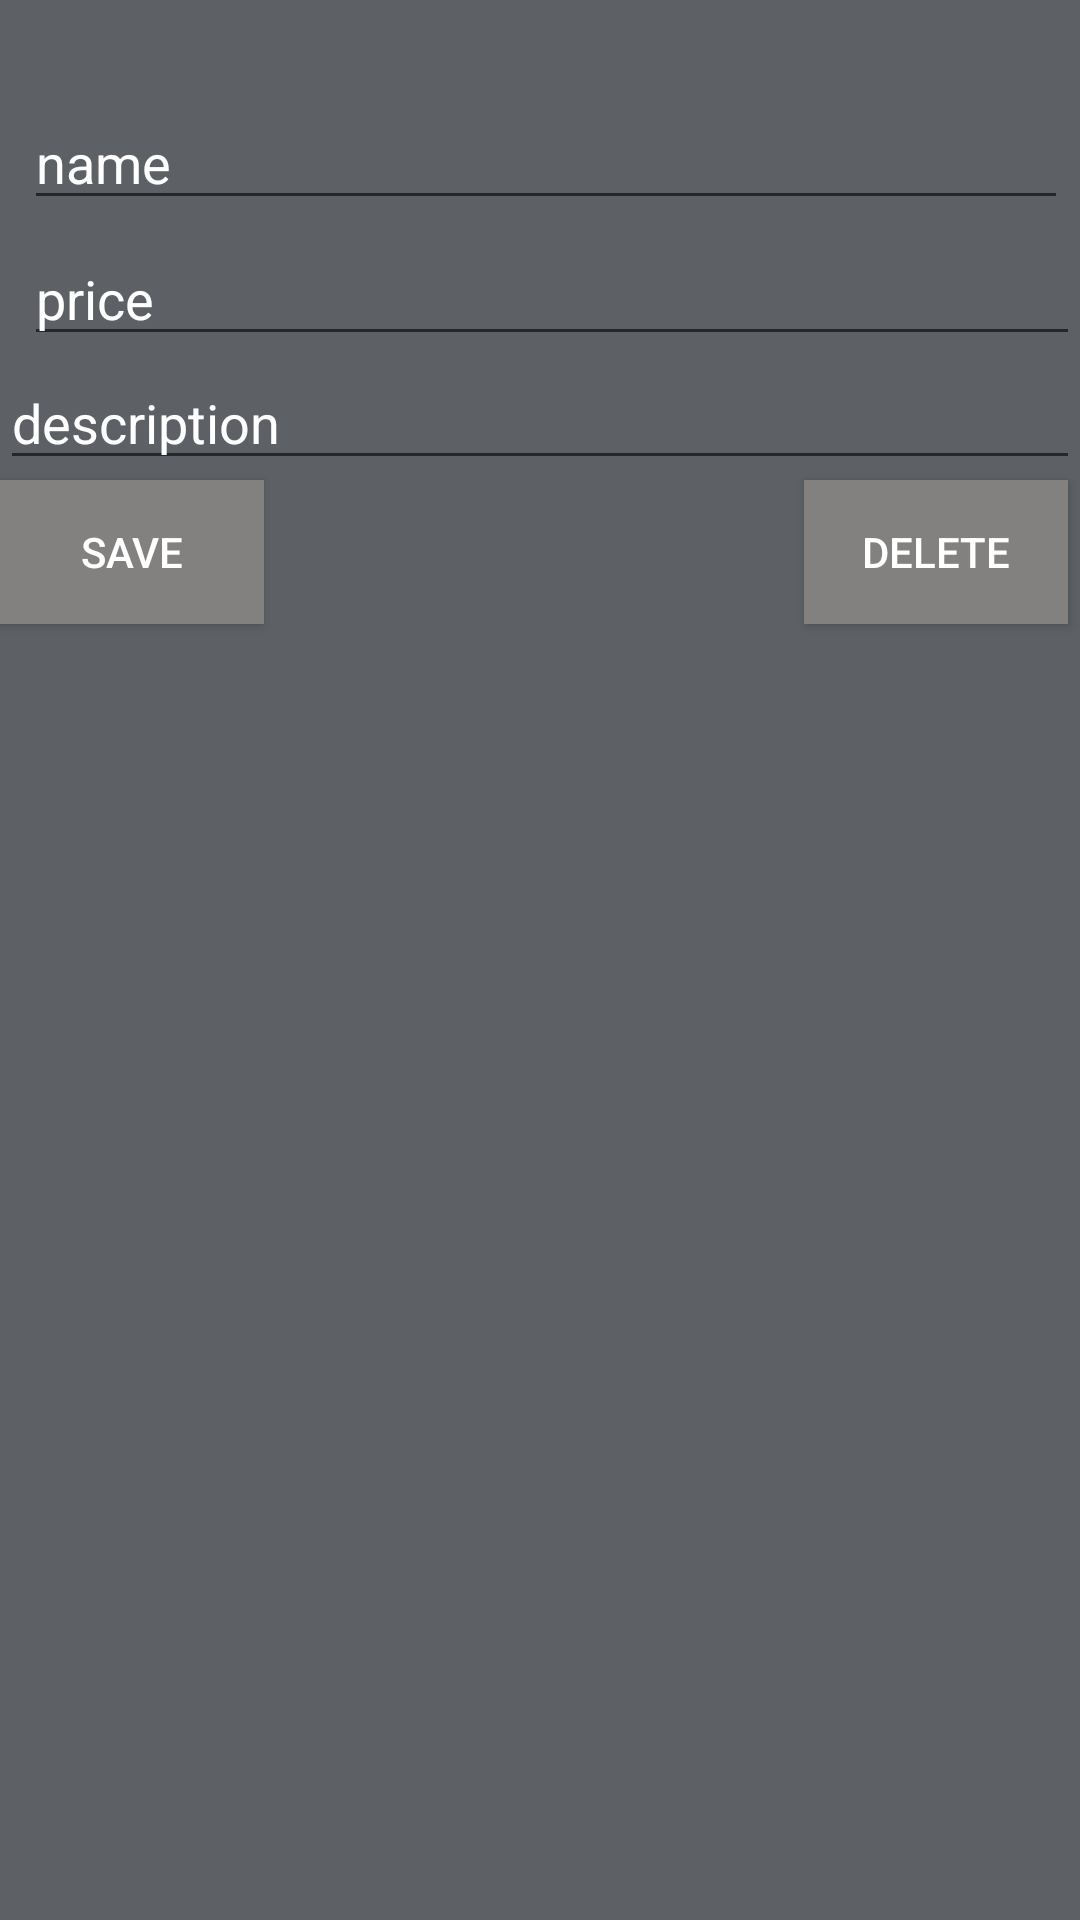

The Android layout XML behind this screen, and the referenced resources:
<!-- AndroidManifest.xml: application theme AppTheme -->
<!-- res/layout/dialog_edit_item.xml -->
<?xml version="1.0" encoding="utf-8"?>
<RelativeLayout xmlns:android="http://schemas.android.com/apk/res/android"
    android:orientation="vertical"
    android:layout_width="wrap_content"
    android:layout_height="wrap_content"
    android:background="@color/colorBackgroundGray">
    <EditText
        android:id="@+id/editName"
        android:inputType="textEmailAddress"
        android:layout_width="match_parent"
        android:layout_height="wrap_content"
        android:layout_marginTop="32dp"
        android:layout_marginLeft="8dp"
        android:layout_marginRight="4dp"
        android:layout_marginBottom="4dp"
        android:hint="name"
        android:textColorHint="#ffffff"
        android:textColor="#ffffff"
        android:layout_alignParentLeft="true"
        android:layout_alignParentTop="true" />
    <EditText
        android:id="@+id/editPrice"
        android:inputType="textEmailAddress"
        android:layout_width="match_parent"
        android:layout_height="wrap_content"
        android:hint="price"
        android:textColorHint="#ffffff"
        android:textColor="#ffffff"
        android:layout_below="@+id/editName"
        android:layout_alignLeft="@+id/editName"
        android:layout_alignStart="@+id/editName" />
    <EditText
        android:id="@+id/editDescription"
        android:inputType="text"
        android:layout_width="match_parent"
        android:layout_height="wrap_content"
        android:hint="description"
        android:textColorHint="#ffffff"
        android:textColor="#ffffff"
        android:layout_below="@+id/editPrice"
        android:layout_alignRight="@+id/editPrice"
        android:layout_alignEnd="@+id/editPrice" />

        <Button
            android:layout_width="wrap_content"
            android:layout_height="wrap_content"
            android:text="delete"
            android:id="@+id/buttonDeleteCategory"
            android:background="@color/colorButtonGray"
            android:textColor="#ffffff"
            android:layout_below="@+id/editDescription"
            android:layout_alignRight="@+id/editName"
            android:layout_alignEnd="@+id/editName" />


    <Button
        android:layout_width="wrap_content"
        android:layout_height="wrap_content"
        android:text="SAVE"
        android:id="@+id/buttonSaveCategory"
        android:background="@color/colorButtonGray"
        android:textColor="#ffffff"
        android:layout_below="@+id/editDescription"
        android:layout_alignParentLeft="true"
        android:layout_alignParentStart="true" />

</RelativeLayout>
<!-- resources referenced by this layout -->
<resources>
  <color name="colorBackgroundGray">#5d6166</color>
  <color name="colorButtonGray">#838080</color>
  <style name="AppTheme" parent="Theme.AppCompat.Light.DarkActionBar">
          
          <item name="colorPrimary">@color/colorPrimary</item>
          <item name="colorPrimaryDark">@color/colorPrimaryDark</item>
          <item name="colorAccent">@color/colorAccent</item>
          <item name="windowActionBar">false</item>
          <item name="windowNoTitle">true</item>
      </style>
  <color name="colorPrimary">#000000</color>
  <color name="colorPrimaryDark">#000000</color>
  <color name="colorAccent">#409ffd</color>
</resources>
